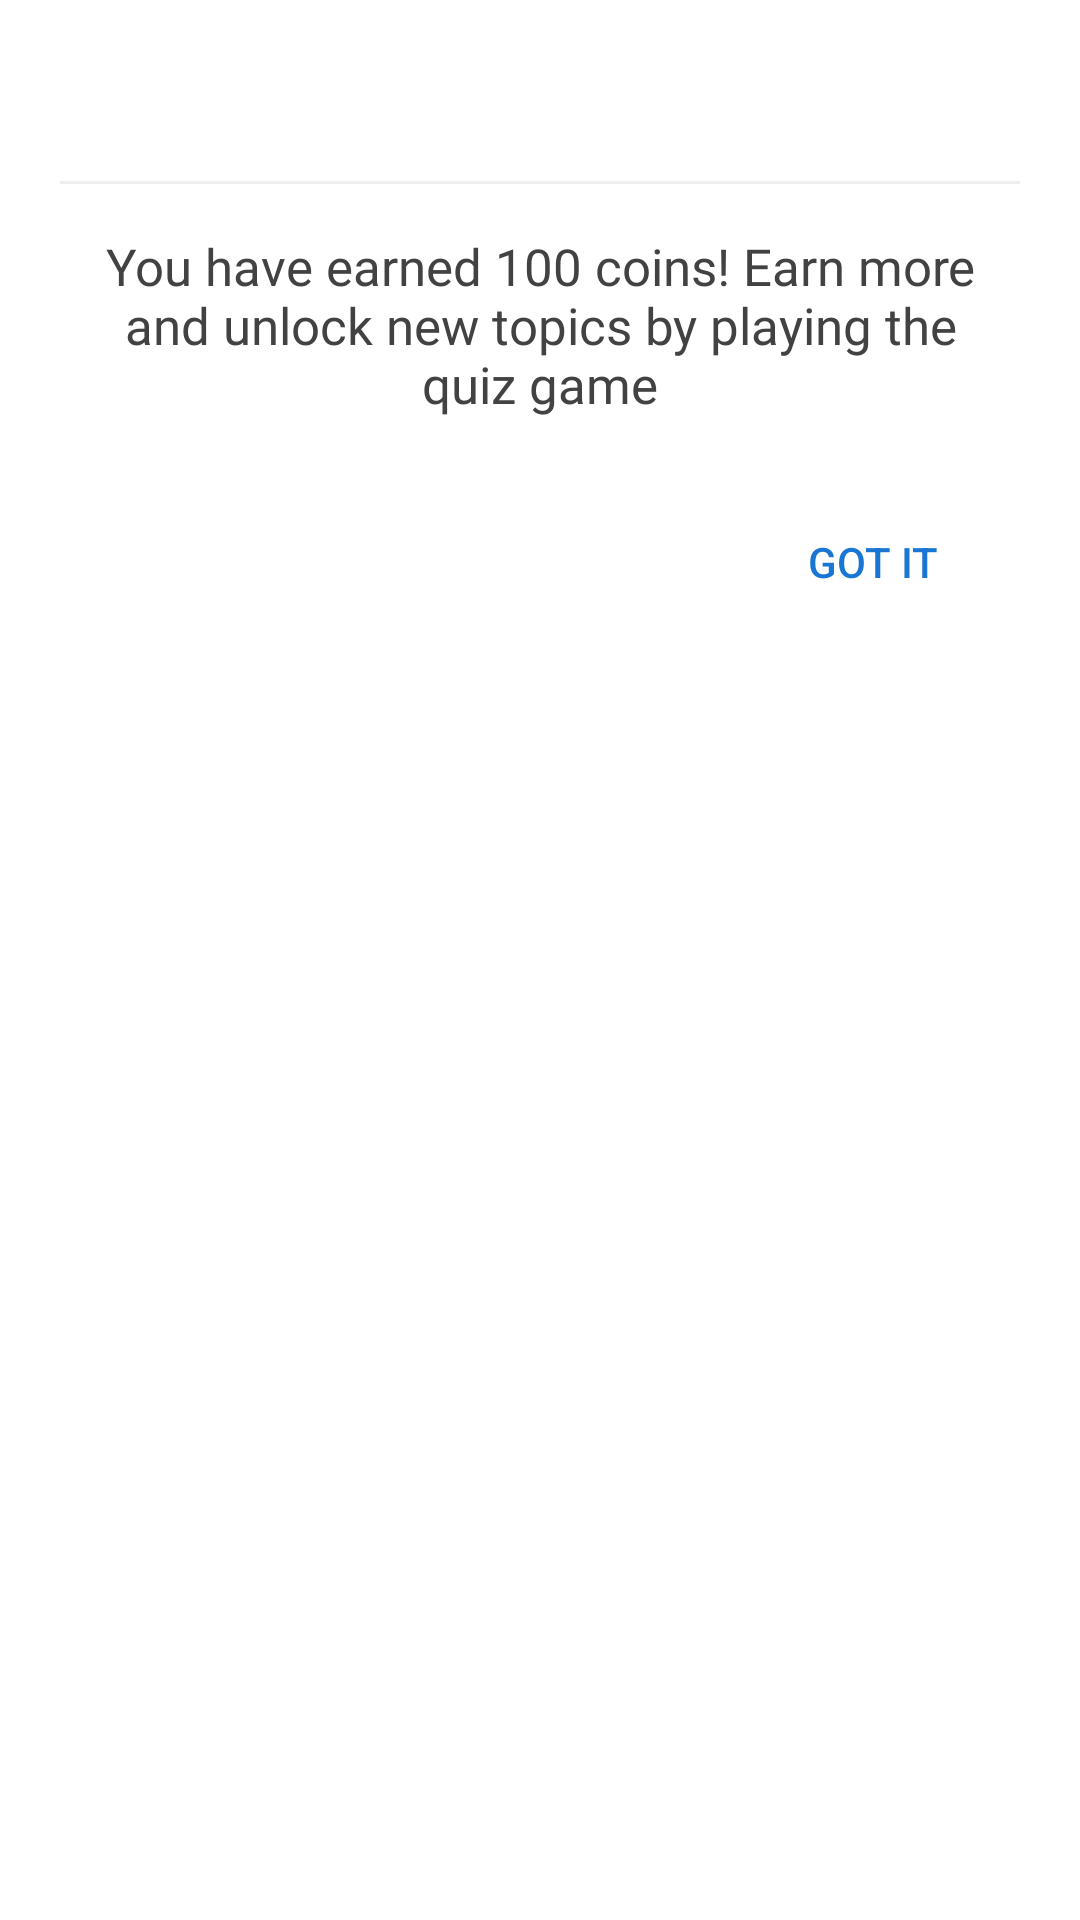

Reconstruct the res/layout file that produces this screen, plus the resources it refers to.
<!-- AndroidManifest.xml: application theme Theme.FactsApp -->
<!-- res/layout/welcome_dialog.xml -->
<?xml version="1.0" encoding="utf-8"?>
<androidx.constraintlayout.widget.ConstraintLayout xmlns:android="http://schemas.android.com/apk/res/android"
    xmlns:app="http://schemas.android.com/apk/res-auto"
    xmlns:tools="http://schemas.android.com/tools"
    android:layout_width="300dp"
    android:layout_height="wrap_content"
    android:background="@drawable/dialog_background"
    android:padding="4dp">

    <Button
        android:id="@+id/got_it_button"
        android:layout_width="130dp"
        android:layout_height="wrap_content"
        android:layout_marginTop="24dp"
        android:background="@android:color/transparent"
        android:text="@string/got_it"
        android:textColor="@color/back_color"
        app:layout_constraintBottom_toBottomOf="parent"
        app:layout_constraintEnd_toEndOf="parent"
        app:layout_constraintHorizontal_bias="1.0"
        app:layout_constraintStart_toStartOf="parent"
        app:layout_constraintTop_toBottomOf="@+id/details_text"
        app:layout_constraintVertical_bias="0.0" />

    <TextView
        android:id="@+id/details_text"
        android:layout_width="0dp"
        android:layout_height="wrap_content"
        android:layout_marginStart="24dp"
        android:layout_marginTop="16dp"
        android:layout_marginEnd="24dp"
        android:fontFamily="@font/baloo_regular"
        android:gravity="center"
        android:text="@string/earned_coins_text"
        android:textColor="@color/title_color_2"
        android:textSize="17sp"
        app:layout_constraintBottom_toBottomOf="parent"
        app:layout_constraintEnd_toEndOf="parent"
        app:layout_constraintStart_toStartOf="parent"
        app:layout_constraintTop_toBottomOf="@+id/view"
        app:layout_constraintVertical_bias="0.0" />

    <TextView
        android:id="@+id/title_text"
        android:layout_width="0dp"
        android:layout_height="wrap_content"
        android:layout_marginStart="24dp"
        android:layout_marginTop="16dp"
        android:layout_marginEnd="24dp"
        android:fontFamily="@font/baloo_medium"
        android:gravity="center"
        android:textColor="@color/title_color_2"
        android:textSize="18sp"
        app:layout_constraintBottom_toBottomOf="parent"
        app:layout_constraintEnd_toEndOf="parent"
        app:layout_constraintStart_toStartOf="parent"
        app:layout_constraintTop_toTopOf="parent"
        app:layout_constraintVertical_bias="0.0"
        tools:text="Welcome Wael !" />

    <View
        android:id="@+id/view"
        android:layout_width="0dp"
        android:layout_height="1dp"
        android:layout_marginStart="16dp"
        android:layout_marginTop="16dp"
        android:layout_marginEnd="16dp"
        android:background="@color/grey_light"
        app:layout_constraintBottom_toBottomOf="parent"
        app:layout_constraintEnd_toEndOf="parent"
        app:layout_constraintStart_toStartOf="parent"
        app:layout_constraintTop_toBottomOf="@+id/title_text"
        app:layout_constraintVertical_bias="0.0" />

</androidx.constraintlayout.widget.ConstraintLayout>
<!-- resources referenced by this layout -->
<resources>
  <color name="back_color">#1976d2</color>
  <color name="grey_light">#eeeeee</color>
  <color name="title_color_2">#424242</color>
  <string name="earned_coins_text">You have earned 100 coins! Earn more and unlock new topics by playing the quiz game</string>
  <string name="got_it">Got it</string>
  <style name="Theme.FactsApp" parent="Theme.MaterialComponents.DayNight.DarkActionBar">
          
          <item name="colorPrimary">@color/blue_toolbar</item>
          <item name="colorPrimaryVariant">@color/blue_toolbar</item>
          <item name="colorOnPrimary">@color/white</item>
          
          <item name="colorSecondary">@color/secondary_color</item>
          <item name="colorSecondaryVariant">@color/secondary_color</item>
          <item name="colorOnSecondary">@color/white</item>
          
          <item name="android:statusBarColor" tools:targetApi="l">?attr/colorPrimaryVariant</item>
          
      </style>
  <color name="blue_toolbar">#60aaf5</color>
  <color name="white">#FFFFFFFF</color>
  <color name="secondary_color">#fed967</color>
</resources>
